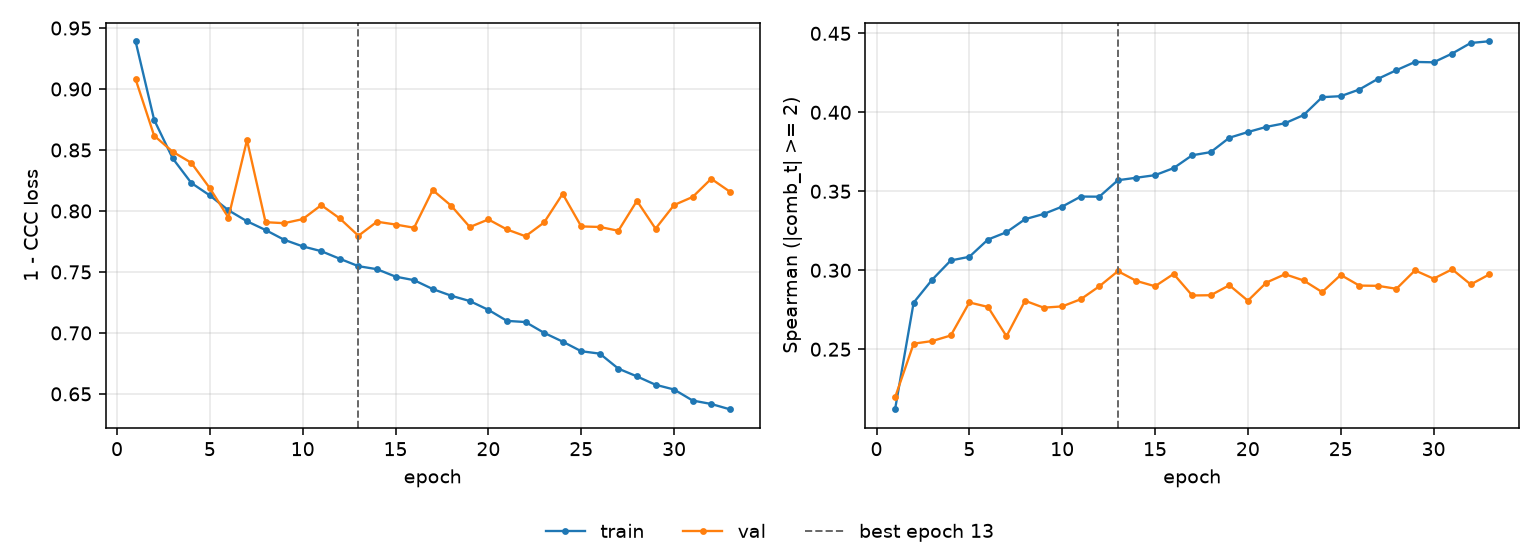

Data behind this chart, as committed beside it:
epoch, tr_loss, vl_loss, tr_sp, vl_sp, is_best
1, 0.9392, 0.9081, 0.212, 0.2195, False
2, 0.8747, 0.8617, 0.2795, 0.2535, False
3, 0.8431, 0.8486, 0.2941, 0.2552, False
4, 0.823, 0.8395, 0.3062, 0.2587, False
5, 0.8127, 0.8187, 0.3085, 0.2796, False
6, 0.8006, 0.7946, 0.3194, 0.2768, False
7, 0.7916, 0.8581, 0.3241, 0.2582, False
8, 0.7844, 0.7908, 0.3323, 0.2807, False
9, 0.7764, 0.79, 0.3356, 0.2763, False
10, 0.771, 0.7933, 0.3403, 0.2771, False
11, 0.767, 0.8048, 0.3467, 0.2817, False
12, 0.7608, 0.7938, 0.3466, 0.2898, False
13, 0.7547, 0.7797, 0.357, 0.2994, True
14, 0.7522, 0.7912, 0.3586, 0.2932, False
15, 0.7462, 0.7889, 0.3602, 0.2899, False
16, 0.7432, 0.7862, 0.3647, 0.2977, False
17, 0.736, 0.8171, 0.3728, 0.284, False
18, 0.7305, 0.8043, 0.3748, 0.2842, False
19, 0.7261, 0.7868, 0.3839, 0.2905, False
20, 0.7189, 0.7931, 0.3875, 0.2807, False
21, 0.7099, 0.7848, 0.3908, 0.2922, False
22, 0.7089, 0.7793, 0.3931, 0.2975, False
23, 0.7, 0.7906, 0.3983, 0.2935, False
24, 0.6928, 0.814, 0.4096, 0.2862, False
25, 0.685, 0.7873, 0.4102, 0.297, False
26, 0.683, 0.7869, 0.4144, 0.2903, False
27, 0.6707, 0.7838, 0.4212, 0.2901, False
28, 0.6643, 0.8083, 0.4267, 0.2883, False
29, 0.6575, 0.7855, 0.4319, 0.2999, False
30, 0.6536, 0.8049, 0.4317, 0.2947, False
31, 0.6445, 0.8115, 0.4372, 0.3006, False
32, 0.6417, 0.8264, 0.4439, 0.291, False
33, 0.6374, 0.8159, 0.445, 0.2974, False
